Photos from the image-classification dataset "data" in the GitHub repository SainaPattanaik/Brain-Tumor-Classification. Its 4 classes are: glioma tumor, meningioma tumor, no tumor, pituitary tumor.

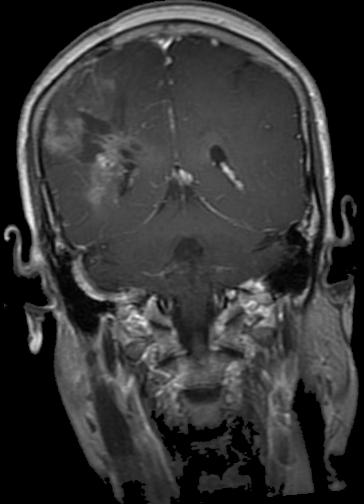
Label: glioma tumor

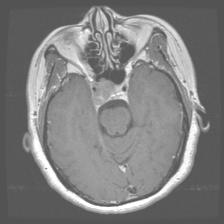
Label: pituitary tumor

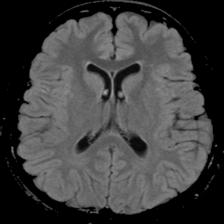
Label: no tumor

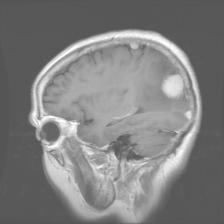
Label: meningioma tumor

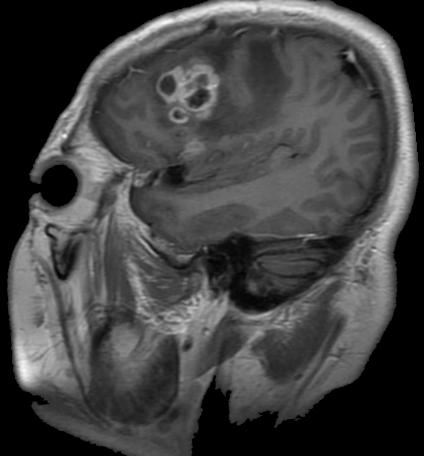
Label: glioma tumor

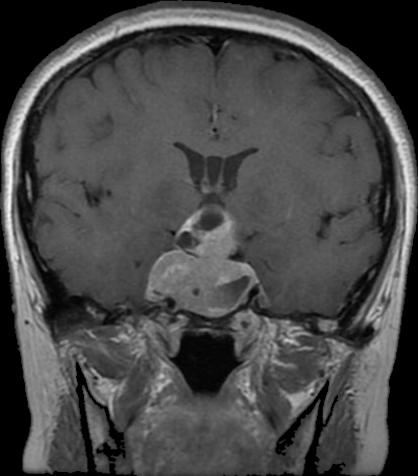
Label: pituitary tumor
